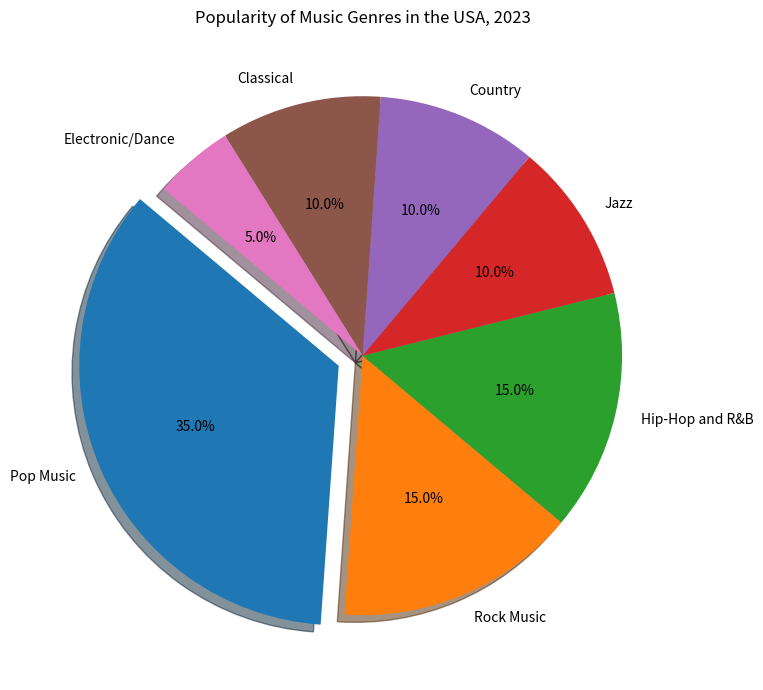

This chart was generated by the following Python code: (Note: this script raises an exception after producing the figure.)

import matplotlib.pyplot as plt
plt.figure(figsize=(10,7))
labels = ['Pop Music','Rock Music','Hip-Hop and R&B','Jazz','Country','Classical','Electronic/Dance']
sizes = [35,15,15,10,10,10,5]
explode = (0.1, 0, 0, 0, 0, 0, 0)
plt.pie(sizes,labels=labels,explode=explode,shadow=True,autopct='%1.1f%%', startangle=140)
plt.title("Popularity of Music Genres in the USA, 2023")
plt.xticks(rotation=45)
plt.tight_layout()
plt.savefig('pie chart/png/467.png')
plt.clf()
